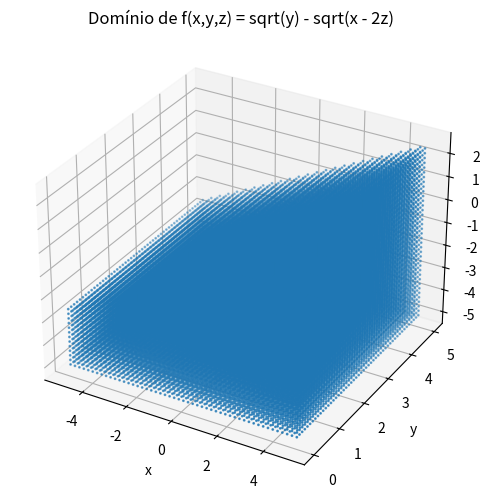

Reproduce this figure in Python.
import numpy as np
import matplotlib.pyplot as plt

# Criando uma grade de pontos
x = np.linspace(-5, 5, 50)
y = np.linspace(0, 5, 50)   # y >= 0
z = np.linspace(-5, 5, 50)

X, Y, Z = np.meshgrid(x, y, z)

# Condição do domínio: x >= 2z
mask = X >= 2 * Z

# Filtrando pontos válidos
X_valid = X[mask]
Y_valid = Y[mask]
Z_valid = Z[mask]

# Plotando
fig = plt.figure(figsize=(8,6))
ax = fig.add_subplot(111, projection='3d')

ax.scatter(X_valid, Y_valid, Z_valid, s=1)

ax.set_xlabel('x')
ax.set_ylabel('y')
ax.set_zlabel('z')
ax.set_title('Domínio de f(x,y,z) = sqrt(y) - sqrt(x - 2z)')

plt.show()
